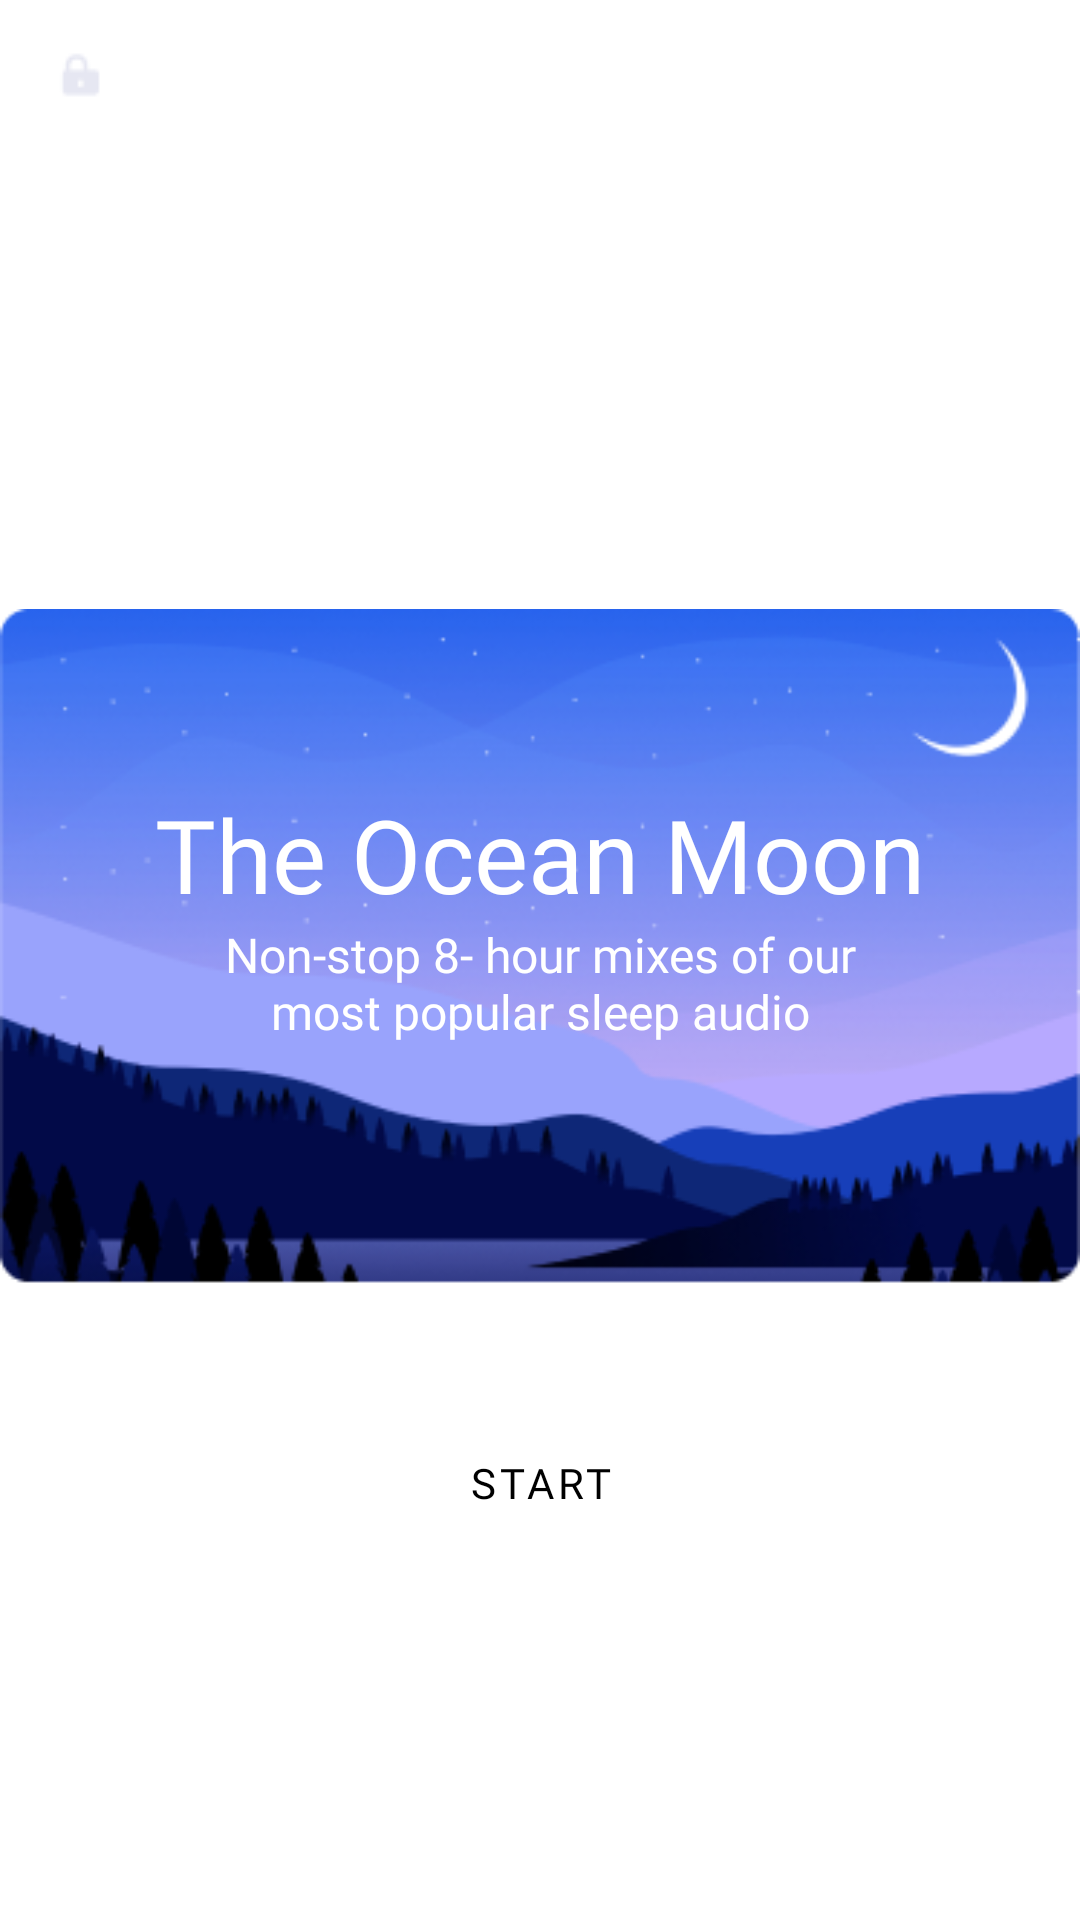

Produce the Android XML layout that renders to this screen, including the resource entries it uses.
<!-- AndroidManifest.xml: application theme AppTheme.NoActionBar -->
<!-- res/layout/home_card.xml -->
<?xml version="1.0" encoding="utf-8"?>
<layout xmlns:android="http://schemas.android.com/apk/res/android"
    xmlns:app="http://schemas.android.com/apk/res-auto">

    <androidx.constraintlayout.widget.ConstraintLayout
        android:layout_width="match_parent"
        android:layout_height="wrap_content"
        android:layout_margin="15dp"
        android:background="#00000000">

        <ImageView
            android:id="@+id/home_card_image"
            android:layout_width="match_parent"
            android:layout_height="wrap_content"
            android:scaleType="fitStart"
            android:src="@drawable/_228_1_enlarged"
            app:layout_constraintBottom_toBottomOf="parent"
            app:layout_constraintTop_toTopOf="parent" />

        <ImageView
            android:layout_width="wrap_content"
            android:layout_height="wrap_content"
            android:layout_margin="10dp"
            android:src="@drawable/lock"
            app:layout_constraintLeft_toLeftOf="parent"
            app:layout_constraintTop_toTopOf="parent" />

        <androidx.constraintlayout.widget.ConstraintLayout
            android:id="@+id/textBox"
            android:layout_width="wrap_content"
            android:layout_marginBottom="30dp"
            android:layout_height="wrap_content"
            app:layout_constraintBottom_toBottomOf="parent"
            app:layout_constraintLeft_toLeftOf="parent"
            app:layout_constraintRight_toRightOf="parent"
            app:layout_constraintTop_toTopOf="parent">

            <TextView
                android:id="@+id/title"
                android:layout_width="wrap_content"
                android:layout_height="wrap_content"
                android:fontFamily="@font/garamond_premier_pro_semibold"
                android:text="@string/the_ocean_moon"
                android:textColor="@color/Color_White"
                android:textSize="34sp"
                app:layout_constraintLeft_toLeftOf="parent"
                app:layout_constraintRight_toRightOf="parent"
                app:layout_constraintTop_toTopOf="parent" />

            <TextView
                android:id="@+id/caption"
                android:layout_width="wrap_content"
                android:layout_height="wrap_content"
                android:fontFamily="@font/helvetica_neue_light"
                android:gravity="center"
                android:text="@string/caption_sample"
                android:textColor="@color/Color_White"
                android:textSize="16sp"
                app:layout_constraintBottom_toBottomOf="parent"
                app:layout_constraintLeft_toLeftOf="parent"
                app:layout_constraintRight_toRightOf="parent"
                app:layout_constraintTop_toBottomOf="@id/title" />
        </androidx.constraintlayout.widget.ConstraintLayout>

        <com.google.android.material.button.MaterialButton
            android:id="@+id/play_music"
            style="@style/Widget.MaterialComponents.Button.UnelevatedButton"
            android:layout_width="wrap_content"
            android:layout_height="wrap_content"
            android:fontFamily="@font/helvetica_neue_bd"
            android:padding="10dp"
            android:text="@string/start"
            android:textAllCaps="true"
            android:textColor="@color/Color_Black"
            app:backgroundTint="@color/Color_White"
            app:cornerRadius="20dp"
            app:layout_constraintBottom_toBottomOf="parent"
            app:layout_constraintLeft_toLeftOf="parent"
            app:layout_constraintRight_toRightOf="parent"
            app:layout_constraintTop_toBottomOf="@id/textBox"
            app:rippleColor="@color/ripple_color" />
    </androidx.constraintlayout.widget.ConstraintLayout>
</layout>
<!-- resources referenced by this layout -->
<resources>
  <color name="Color_Black">#000000</color>
  <color name="Color_White">#FFFFFF</color>
  <!-- drawable _228_1_enlarged: png bitmap (drawable, 63747 bytes) -->
  <!-- drawable lock: png bitmap (drawable, 769 bytes) -->
  <string name="caption_sample">Non-stop 8- hour mixes of our\nmost popular sleep audio</string>
  <string name="start">Start</string>
  <string name="the_ocean_moon">The Ocean Moon</string>
  <style name="AppTheme.NoActionBar">
          <item name="windowActionBar">false</item>
          <item name="windowNoTitle">true</item>
      </style>
</resources>
